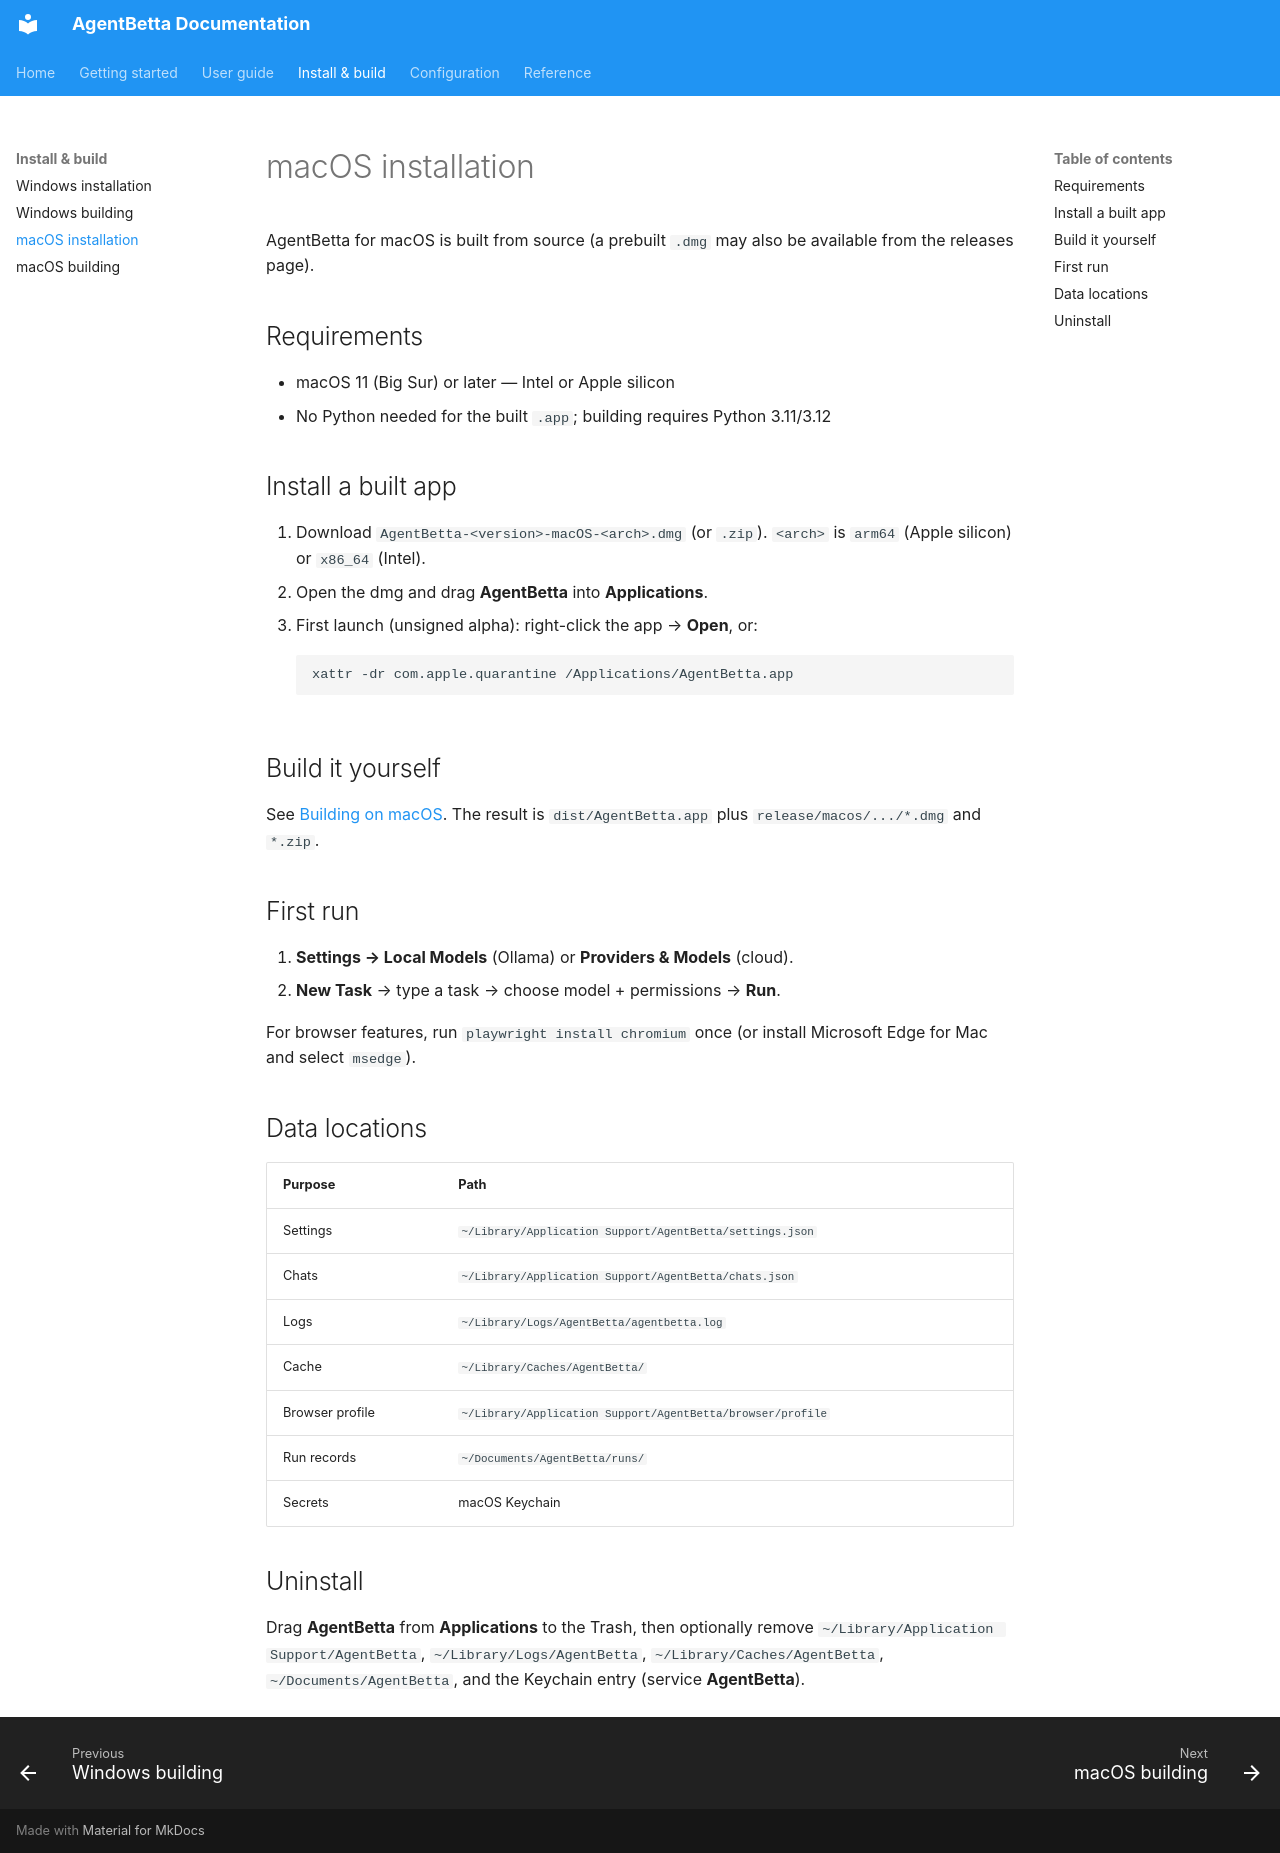

repository: ashraful388/AgentBetta · page: macos/installation/index.html · generator: mkdocs

# macOS installation

AgentBetta for macOS is built from source (a prebuilt `.dmg` may also be
available from the releases page).

## Requirements

- macOS 11 (Big Sur) or later — Intel or Apple silicon
- No Python needed for the built `.app`; building requires Python 3.11/3.12

## Install a built app

1. Download `AgentBetta-<version>-macOS-<arch>.dmg` (or `.zip`).
   `<arch>` is `arm64` (Apple silicon) or `x86_64` (Intel).
2. Open the dmg and drag **AgentBetta** into **Applications**.
3. First launch (unsigned alpha): right-click the app → **Open**, or:
   ```bash
   xattr -dr com.apple.quarantine /Applications/AgentBetta.app
   ```

## Build it yourself

See [Building on macOS](building.md). The result is
`dist/AgentBetta.app` plus `release/macos/.../*.dmg` and `*.zip`.

## First run

1. **Settings → Local Models** (Ollama) or **Providers & Models** (cloud).
2. **New Task** → type a task → choose model + permissions → **Run**.

For browser features, run `playwright install chromium` once (or install
Microsoft Edge for Mac and select `msedge`).

## Data locations

| Purpose | Path |
|---|---|
| Settings | `~/Library/Application Support/AgentBetta/settings.json` |
| Chats | `~/Library/Application Support/AgentBetta/chats.json` |
| Logs | `~/Library/Logs/AgentBetta/agentbetta.log` |
| Cache | `~/Library/Caches/AgentBetta/` |
| Browser profile | `~/Library/Application Support/AgentBetta/browser/profile` |
| Run records | `~/Documents/AgentBetta/runs/` |
| Secrets | macOS Keychain |

## Uninstall

Drag **AgentBetta** from **Applications** to the Trash, then optionally remove
`~/Library/Application Support/AgentBetta`, `~/Library/Logs/AgentBetta`,
`~/Library/Caches/AgentBetta`, `~/Documents/AgentBetta`, and the Keychain entry
(service **AgentBetta**).
